Run: headless pygame with SDL's dummy video driver; simulated clock (each Clock.tick advances the game by its frame time, no real sleeping); random seed 0; keys injected as events and as key.get_pressed() state; no mouse input.
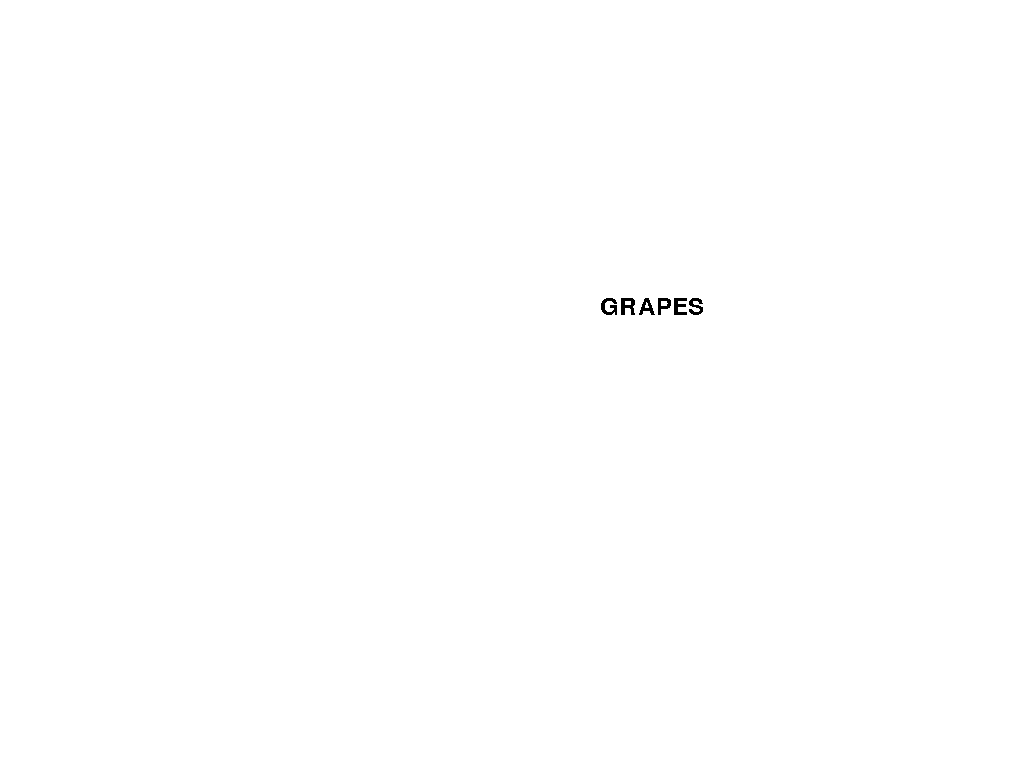
Frame 1 of 4 · flips 1–60 · no input
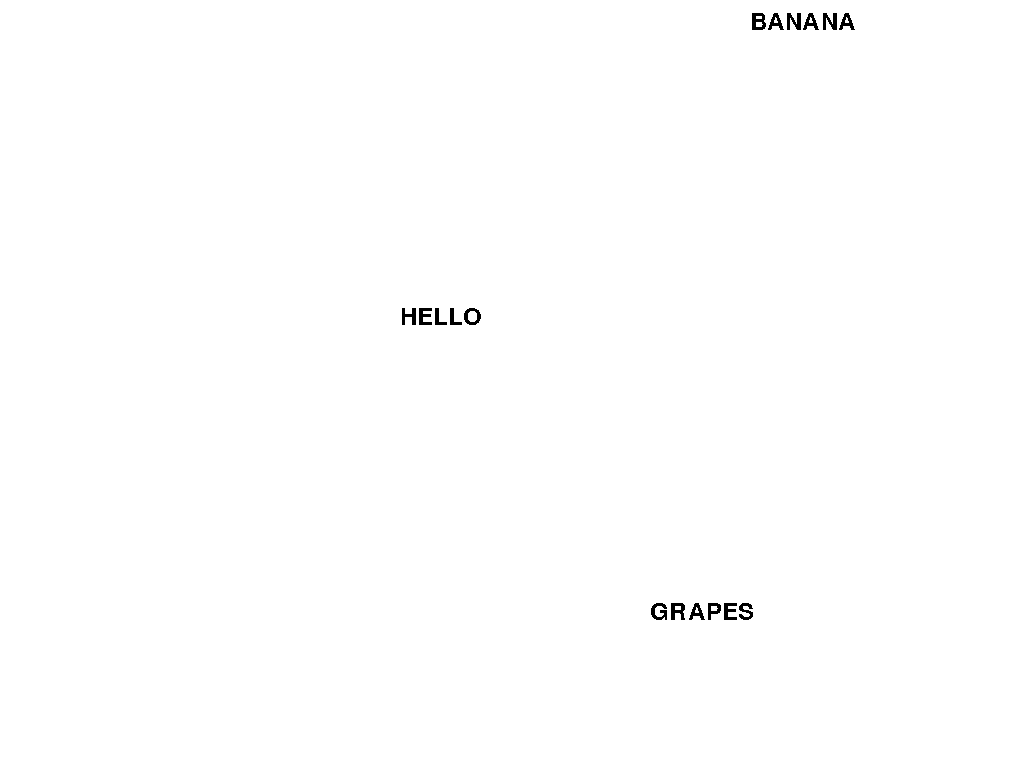
Frame 2 of 4 · flips 61–180 · tapped SPACE, RETURN · held RIGHT (→), D
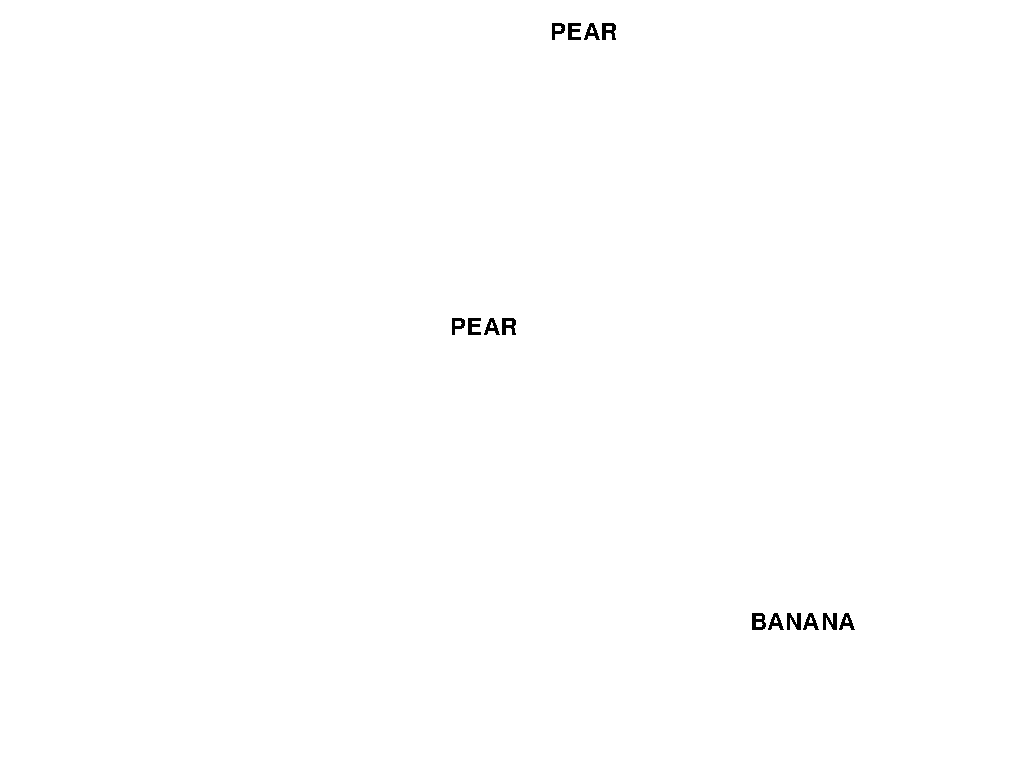
Frame 3 of 4 · flips 181–300 · held DOWN (↓), S
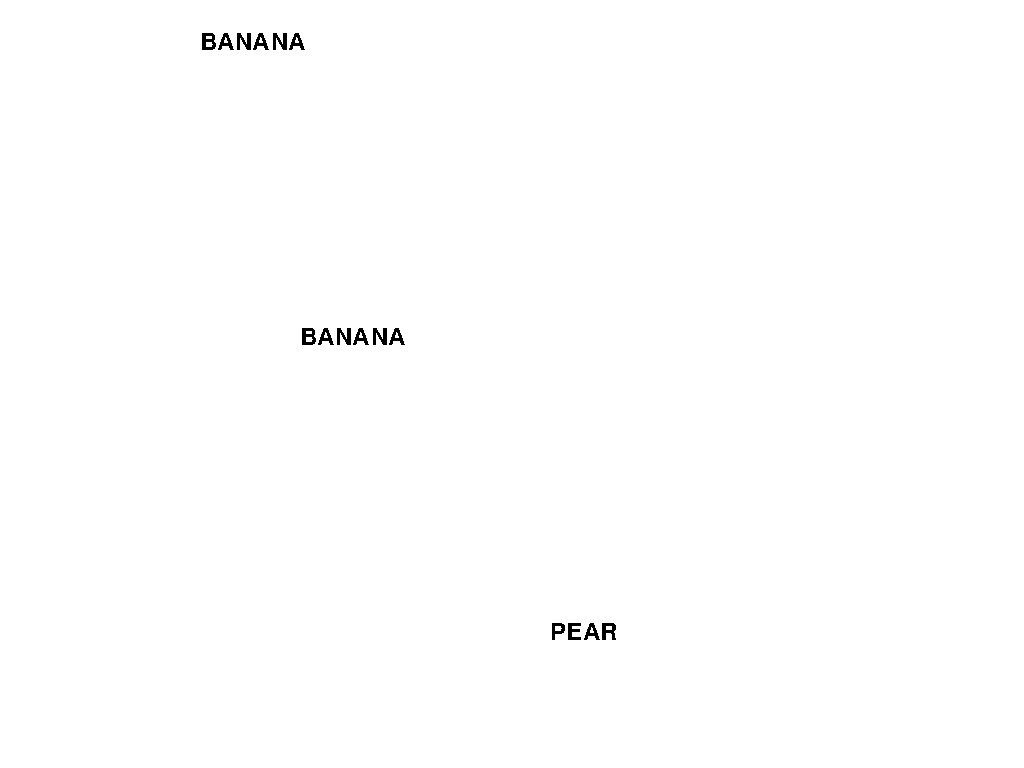
Frame 4 of 4 · flips 301–420 · held LEFT (←), A, UP (↑), W

The pygame program that drew these frames:

import random
import pygame
from pygame.locals import *

WIDTH = 1024
HEIGHT = 768
FONT = 'carlito'
FONT_SIZE = 36
BG_COLOUR = (255, 255, 255)
VELOCITY = 5
FPS = 60
WORDS_PER_SECOND = 1

WORD_LIST = ['HELLO', 'WORLD', 'APPLE', 'PEAR', 'BANANA', 'CAR', 'GRAPES']

pygame.init()

FramePerSec = pygame.time.Clock()

game_window = pygame.display.set_mode((WIDTH, HEIGHT))
game_window.fill(BG_COLOUR)

game_font = pygame.font.SysFont(FONT, FONT_SIZE)

class Text:
    def __init__(self, word):
        self.word = word
        self.y_pos = 0
        self.surface = game_font.render(self.word, False, (0, 0, 0))
        self.get_random_x_pos()

    def get_random_x_pos(self):
        self.size = game_font.size(self.word)
        self.x_pos = random.randrange(0, WIDTH - self.size[0], 50)

    def update_y_pos(self):
        self.y_pos += VELOCITY

    def draw_text(self):
        game_window.blit(self.surface, (self.x_pos, self.y_pos))

playing = True
cycle = 0
my_words = []
while playing:
    for event in pygame.event.get():
        if event.type == QUIT:
            playing = False
    game_window.fill(BG_COLOUR)

    for word in my_words:
        word.update_y_pos()
        word.draw_text()

    if cycle == FPS / WORDS_PER_SECOND or cycle == 0:
        my_words.append(Text(random.choice(WORD_LIST)))
        cycle = 1
    cycle += 1

    pygame.display.update()
    FramePerSec.tick(FPS)
